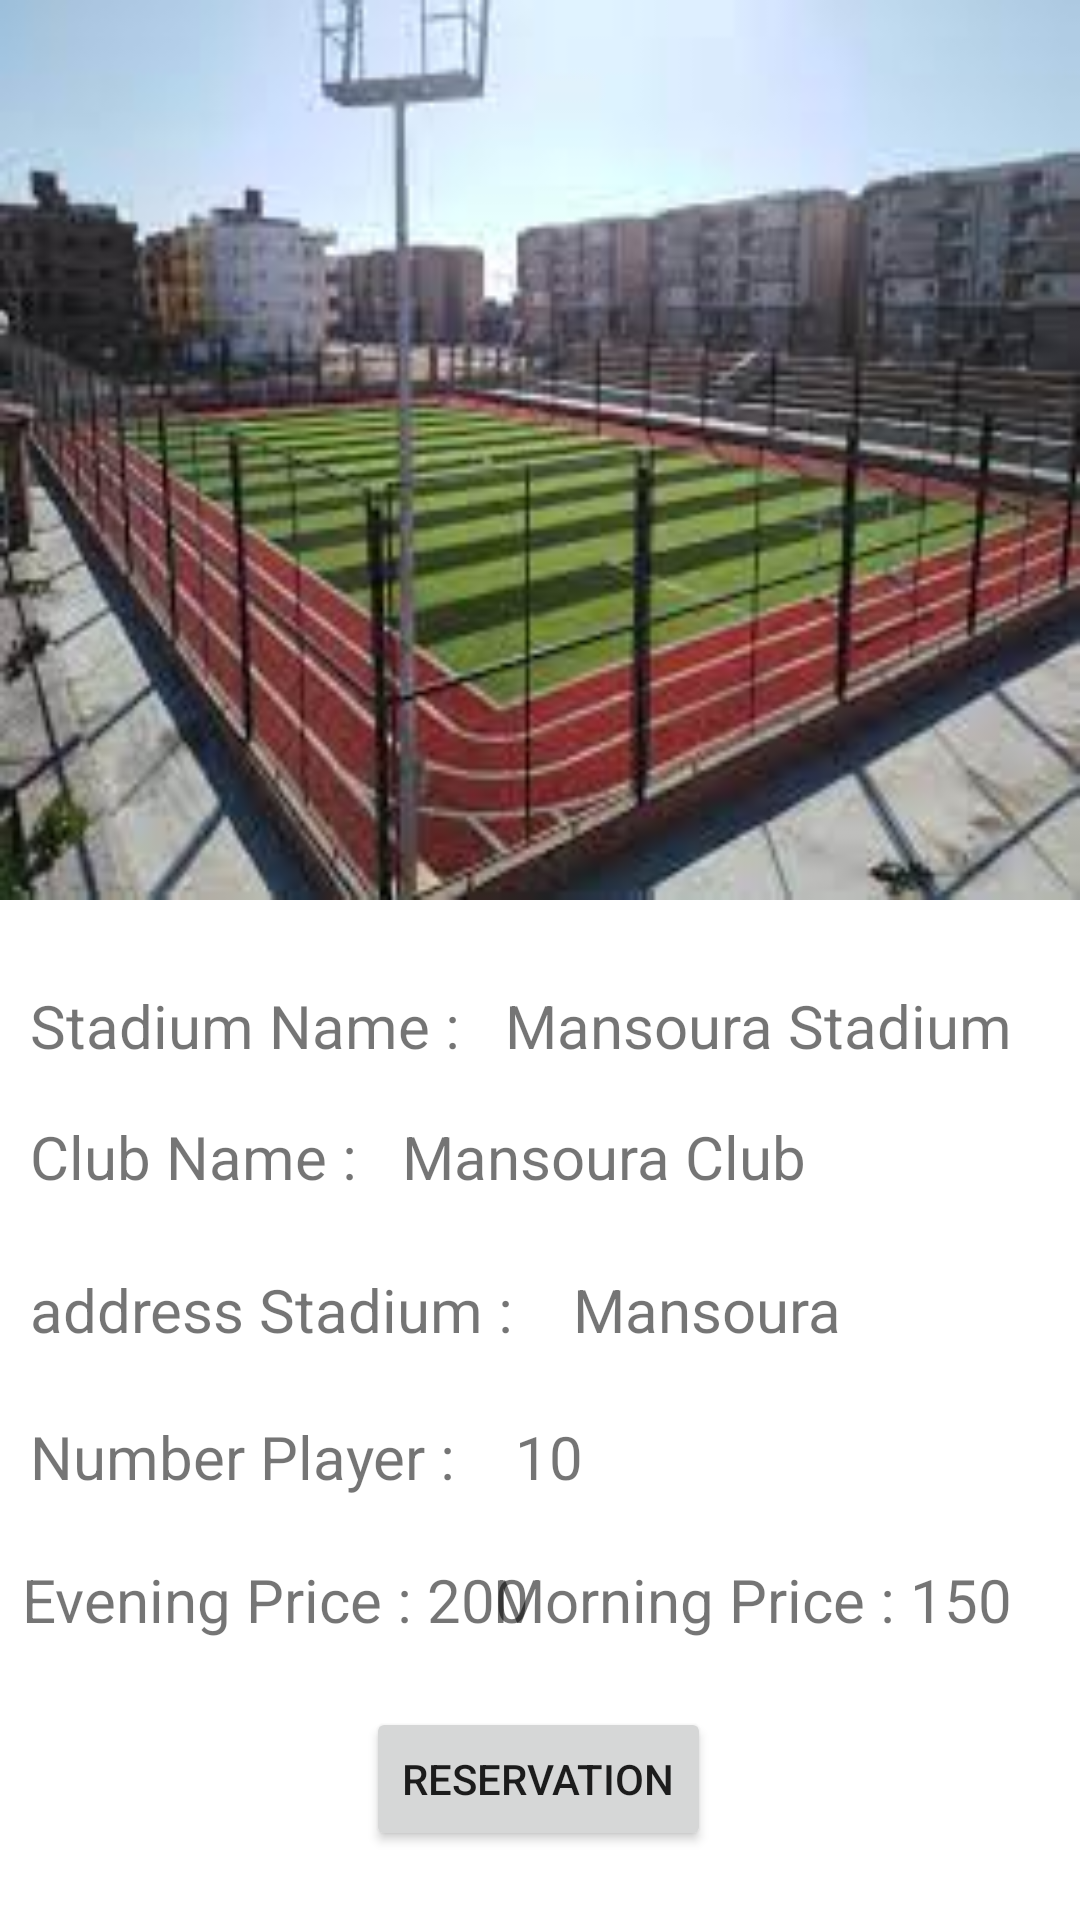

Reconstruct the res/layout file that produces this screen, plus the resources it refers to.
<!-- AndroidManifest.xml: application theme Theme.MalabakOnline -->
<!-- res/layout/activity_splah.xml -->
<?xml version="1.0" encoding="utf-8"?>
<androidx.constraintlayout.widget.ConstraintLayout xmlns:android="http://schemas.android.com/apk/res/android"
    xmlns:app="http://schemas.android.com/apk/res-auto"
    xmlns:tools="http://schemas.android.com/tools"
    android:layout_width="match_parent"
    android:layout_height="match_parent"
    tools:context=".Activity2.Splah"
    >



    <ImageView
        android:id="@+id/imageView"
        android:layout_width="match_parent"
        android:layout_height="300dp"
        android:scaleType="fitXY"
        app:layout_constraintBottom_toBottomOf="parent"
        app:layout_constraintEnd_toEndOf="parent"
        app:layout_constraintHorizontal_bias="0.0"
        app:layout_constraintStart_toStartOf="parent"
        app:layout_constraintTop_toTopOf="parent"
        app:layout_constraintVertical_bias="0.0"
        app:srcCompat="@drawable/malab2" />

    <TextView
        android:id="@+id/textView2"
        android:layout_width="match_parent"
        android:layout_height="wrap_content"
        android:layout_marginLeft="10dp"
        android:text="Stadium Name :   Mansoura Stadium"
        android:textSize="20dp"
        app:layout_constraintBottom_toBottomOf="parent"
        app:layout_constraintEnd_toEndOf="parent"
        app:layout_constraintHorizontal_bias="0.0"
        app:layout_constraintStart_toStartOf="parent"
        app:layout_constraintTop_toBottomOf="@+id/imageView"
        app:layout_constraintVertical_bias="0.091" />

    <TextView
        android:id="@+id/textView3"
        android:layout_width="match_parent"
        android:layout_height="wrap_content"
        android:layout_marginLeft="10dp"
        android:text="Club Name :   Mansoura Club"
        android:textSize="20dp"
        app:layout_constraintBottom_toBottomOf="parent"
        app:layout_constraintEnd_toEndOf="parent"
        app:layout_constraintHorizontal_bias="1.0"
        app:layout_constraintStart_toStartOf="parent"
        app:layout_constraintTop_toBottomOf="@+id/imageView"
        app:layout_constraintVertical_bias="0.23" />

    <TextView
        android:id="@+id/textView4"
        android:layout_width="match_parent"
        android:layout_height="wrap_content"
        android:layout_marginLeft="10dp"
        android:text="address Stadium :    Mansoura"
        android:textSize="20dp"
        app:layout_constraintBottom_toBottomOf="parent"
        app:layout_constraintEnd_toEndOf="parent"
        app:layout_constraintHorizontal_bias="1.0"
        app:layout_constraintStart_toStartOf="parent"
        app:layout_constraintTop_toBottomOf="@+id/imageView"
        app:layout_constraintVertical_bias="0.393" />

    <TextView
        android:id="@+id/textView5"
        android:layout_width="match_parent"
        android:layout_height="wrap_content"
        android:layout_marginLeft="10dp"
        android:text="Number Player :    10"
        android:textSize="20dp"
        app:layout_constraintBottom_toBottomOf="parent"
        app:layout_constraintEnd_toEndOf="parent"
        app:layout_constraintHorizontal_bias="1.0"
        app:layout_constraintStart_toStartOf="parent"
        app:layout_constraintTop_toBottomOf="@+id/imageView"
        app:layout_constraintVertical_bias="0.549" />

    <TextView
        android:id="@+id/textView8"
        android:layout_width="wrap_content"
        android:layout_height="wrap_content"
        android:text="Evening Price : 200"
        android:textSize="20dp"
        app:layout_constraintBottom_toBottomOf="parent"
        app:layout_constraintEnd_toEndOf="parent"
        app:layout_constraintHorizontal_bias="0.039"
        app:layout_constraintStart_toStartOf="parent"
        app:layout_constraintTop_toBottomOf="@+id/textView5"
        app:layout_constraintVertical_bias="0.18" />
    <TextView
        android:id="@+id/textView9"
        android:layout_width="wrap_content"
        android:layout_height="wrap_content"
        android:text="Morning Price : 150"
        android:textSize="20dp"
        app:layout_constraintBottom_toBottomOf="parent"
        app:layout_constraintEnd_toEndOf="parent"
        app:layout_constraintHorizontal_bias="0.879"
        app:layout_constraintStart_toStartOf="parent"
        app:layout_constraintTop_toBottomOf="@+id/textView5"
        app:layout_constraintVertical_bias="0.18" />

    <Button
        android:id="@+id/reservation"
        android:layout_width="wrap_content"
        android:layout_height="wrap_content"

        android:text="Reservation"
        app:layout_constraintBottom_toBottomOf="parent"
        app:layout_constraintEnd_toEndOf="parent"
        app:layout_constraintHorizontal_bias="0.498"
        app:layout_constraintStart_toStartOf="parent"
        app:layout_constraintTop_toBottomOf="@+id/imageView"
        app:layout_constraintVertical_bias="0.921" />

</androidx.constraintlayout.widget.ConstraintLayout>
<!-- resources referenced by this layout -->
<resources>
  <!-- drawable malab2: jpg bitmap (drawable, 10686 bytes) -->
  <style name="Theme.MalabakOnline" parent="Theme.MaterialComponents.DayNight.DarkActionBar">
          
          <item name="colorPrimary">@color/purple_500</item>
          <item name="colorPrimaryVariant">@color/purple_700</item>
          <item name="colorOnPrimary">@color/white</item>
          
          <item name="colorSecondary">@color/teal_200</item>
          <item name="colorSecondaryVariant">@color/teal_700</item>
          <item name="colorOnSecondary">@color/black</item>
          
          <item name="android:statusBarColor" tools:targetApi="l">?attr/colorPrimaryVariant</item>
          
      </style>
  <!-- not gathered from this repository: default colours our renderer supplied (Android Studio template values) -->
  <color name="purple_500">#FF6200EE</color>
  <color name="purple_700">#FF3700B3</color>
  <color name="teal_200">#FF03DAC5</color>
  <color name="teal_700">#FF018786</color>
  <color name="black">#FF000000</color>
  <color name="white">#FFFFFFFF</color>
</resources>
